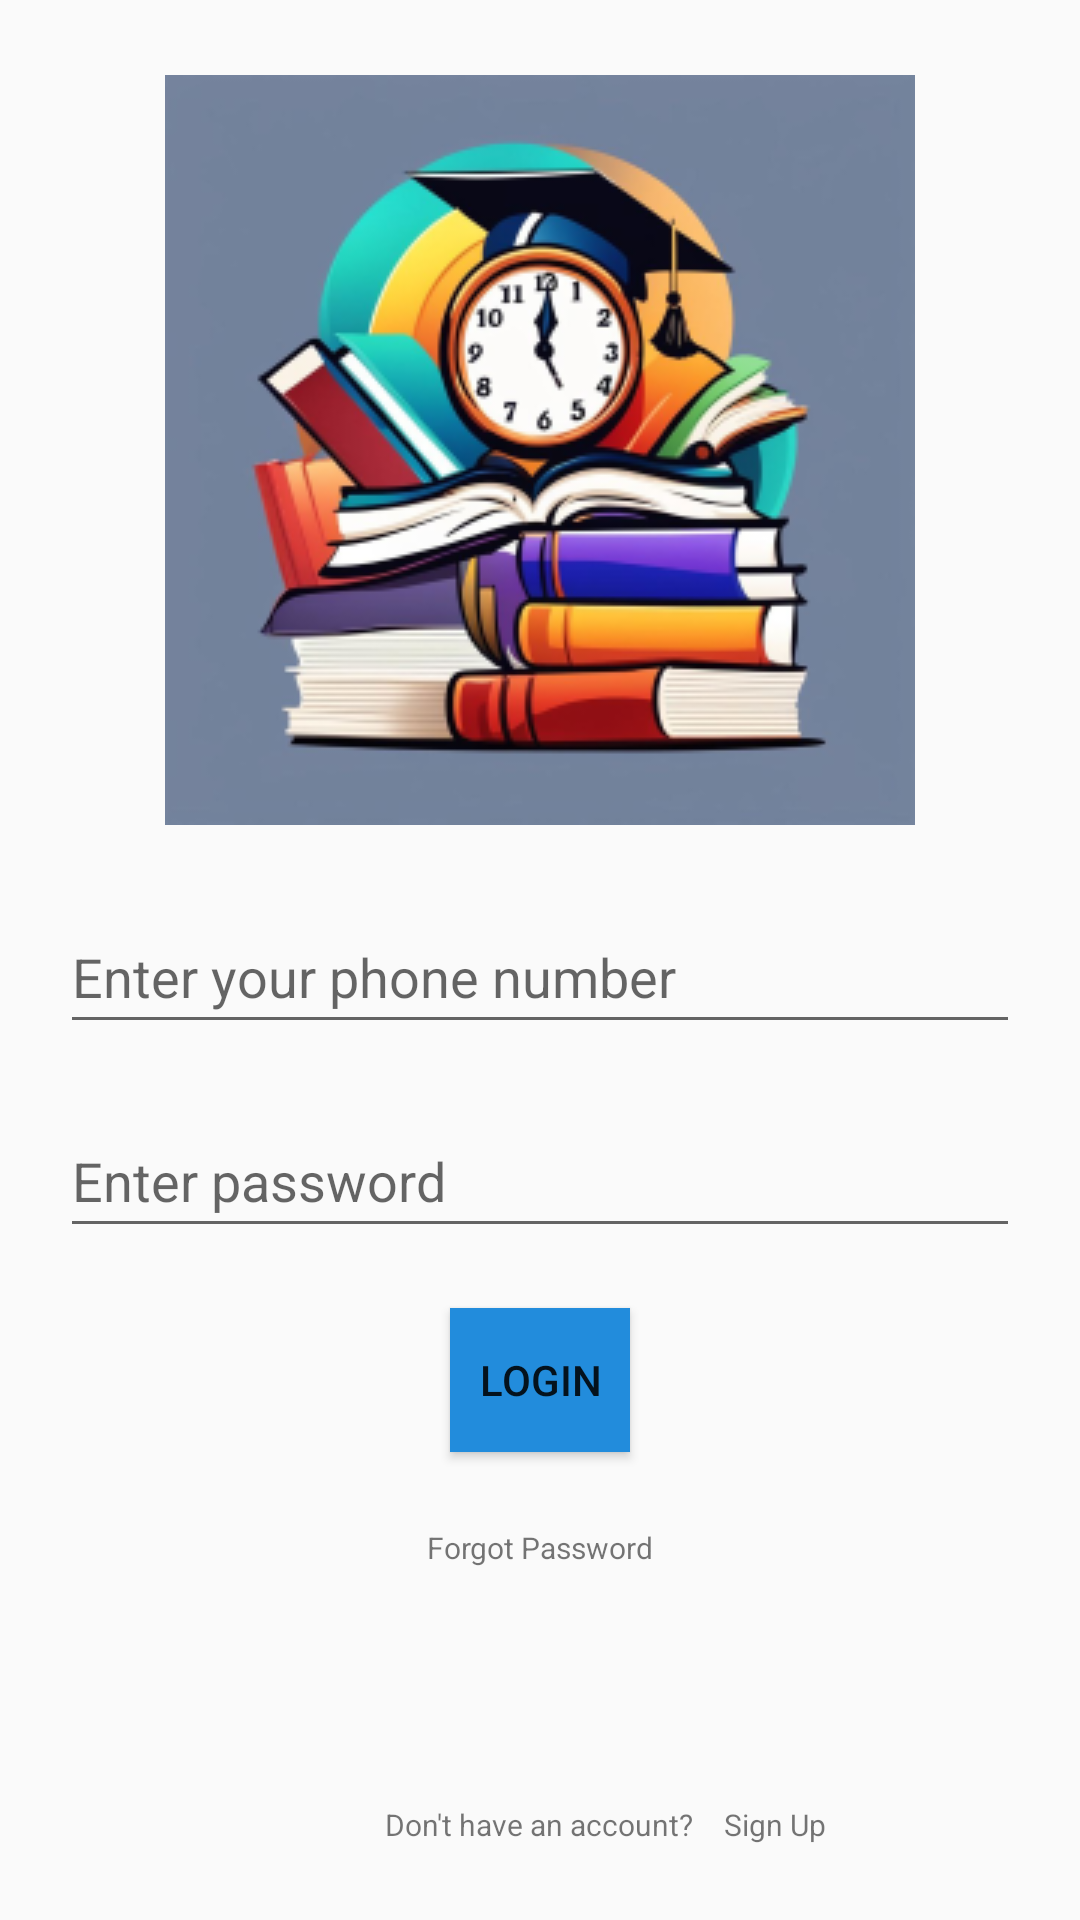

The Android layout XML behind this screen, and the referenced resources:
<!-- AndroidManifest.xml: application theme Theme.TimeCrafters -->
<!-- res/layout/activity_login.xml -->
<?xml version="1.0" encoding="utf-8"?>
<RelativeLayout xmlns:android="http://schemas.android.com/apk/res/android"
    xmlns:tools="http://schemas.android.com/tools"
    android:layout_width="match_parent"
    android:layout_height="match_parent"
    tools:context=".activity.LoginActivity">

    <ImageView
        android:id="@+id/logo"
        android:layout_width="wrap_content"
        android:layout_height="wrap_content"
        android:src="@drawable/tc"
        android:layout_marginTop="20dp"
        android:layout_centerHorizontal="true"
        android:padding="5dp"
        tools:ignore="ContentDescription" />

    <EditText
        android:id="@+id/user_pn"
        android:layout_width="match_parent"
        android:layout_height="wrap_content"
        android:layout_below="@+id/logo"
        android:layout_marginLeft="20dp"
        android:layout_marginTop="20dp"
        android:layout_marginRight="20dp"
        android:hint="@string/enter_your_phone_number"
        android:inputType="phone"
        android:maxLength="10"
        android:maxLines="1"
        android:minHeight="48dp"
        tools:ignore="Autofill" />

    <EditText
        android:id="@+id/user_pass"
        android:layout_width="match_parent"
        android:layout_height="wrap_content"
        android:layout_below="@+id/user_pn"
        android:layout_marginLeft="20dp"
        android:layout_marginTop="20dp"
        android:layout_marginRight="20dp"
        android:hint="@string/enter_password"
        android:inputType="textPassword"
        android:maxLength="10"
        android:maxLines="1"
        android:minHeight="48dp"
        tools:ignore="Autofill" />

    <Button
        android:id="@+id/login_button"
        android:layout_width="match_parent"
        android:layout_height="wrap_content"
        android:text="@string/login"
        android:background="#228cdc"
        android:layout_below="@+id/user_pass"
        android:layout_marginTop="20dp"
        android:padding="5dp"
        android:layout_marginLeft="150dp"
        android:layout_marginRight="150dp"/>

    <TextView
        android:id="@+id/fp"
        android:layout_width="wrap_content"
        android:layout_height="wrap_content"
        android:text="@string/forgot_password"
        android:layout_centerHorizontal="true"
        android:layout_marginTop="20dp"
        android:padding="5dp"
        android:textSize="10sp"
        android:layout_below="@+id/login_button"
        tools:ignore="SmallSp" />

    <TextView
        android:id="@+id/ry"
        android:layout_width="wrap_content"
        android:layout_height="wrap_content"
        android:text="@string/don_t_have_an_account"
        android:layout_centerHorizontal="true"
        android:layout_marginBottom="20dp"
        android:padding="5dp"
        android:textSize="10sp"
        android:layout_alignParentBottom="true"
        tools:ignore="SmallSp"/>

    <TextView
        android:id="@+id/su"
        android:layout_width="wrap_content"
        android:layout_height="wrap_content"
        android:text="@string/sign_up"
        android:layout_toEndOf="@+id/ry"
        android:layout_marginBottom="20dp"
        android:padding="5dp"
        android:textSize="10sp"
        android:layout_alignParentBottom="true"
        tools:ignore="SmallSp" />

</RelativeLayout>
<!-- resources referenced by this layout -->
<resources>
  <!-- drawable tc: png bitmap (drawable, 82055 bytes) -->
  <string name="don_t_have_an_account">Don\'t have an account?</string>
  <string name="enter_password">Enter password</string>
  <string name="enter_your_phone_number">Enter your phone number</string>
  <string name="forgot_password">Forgot Password</string>
  <string name="login">login</string>
  <string name="sign_up">Sign Up</string>
  <style name="Theme.TimeCrafters" parent="Base.Theme.TimeCrafters" />
  <style name="Base.Theme.TimeCrafters" parent="Theme.AppCompat.Light.DarkActionBar">
          
          
      </style>
</resources>
